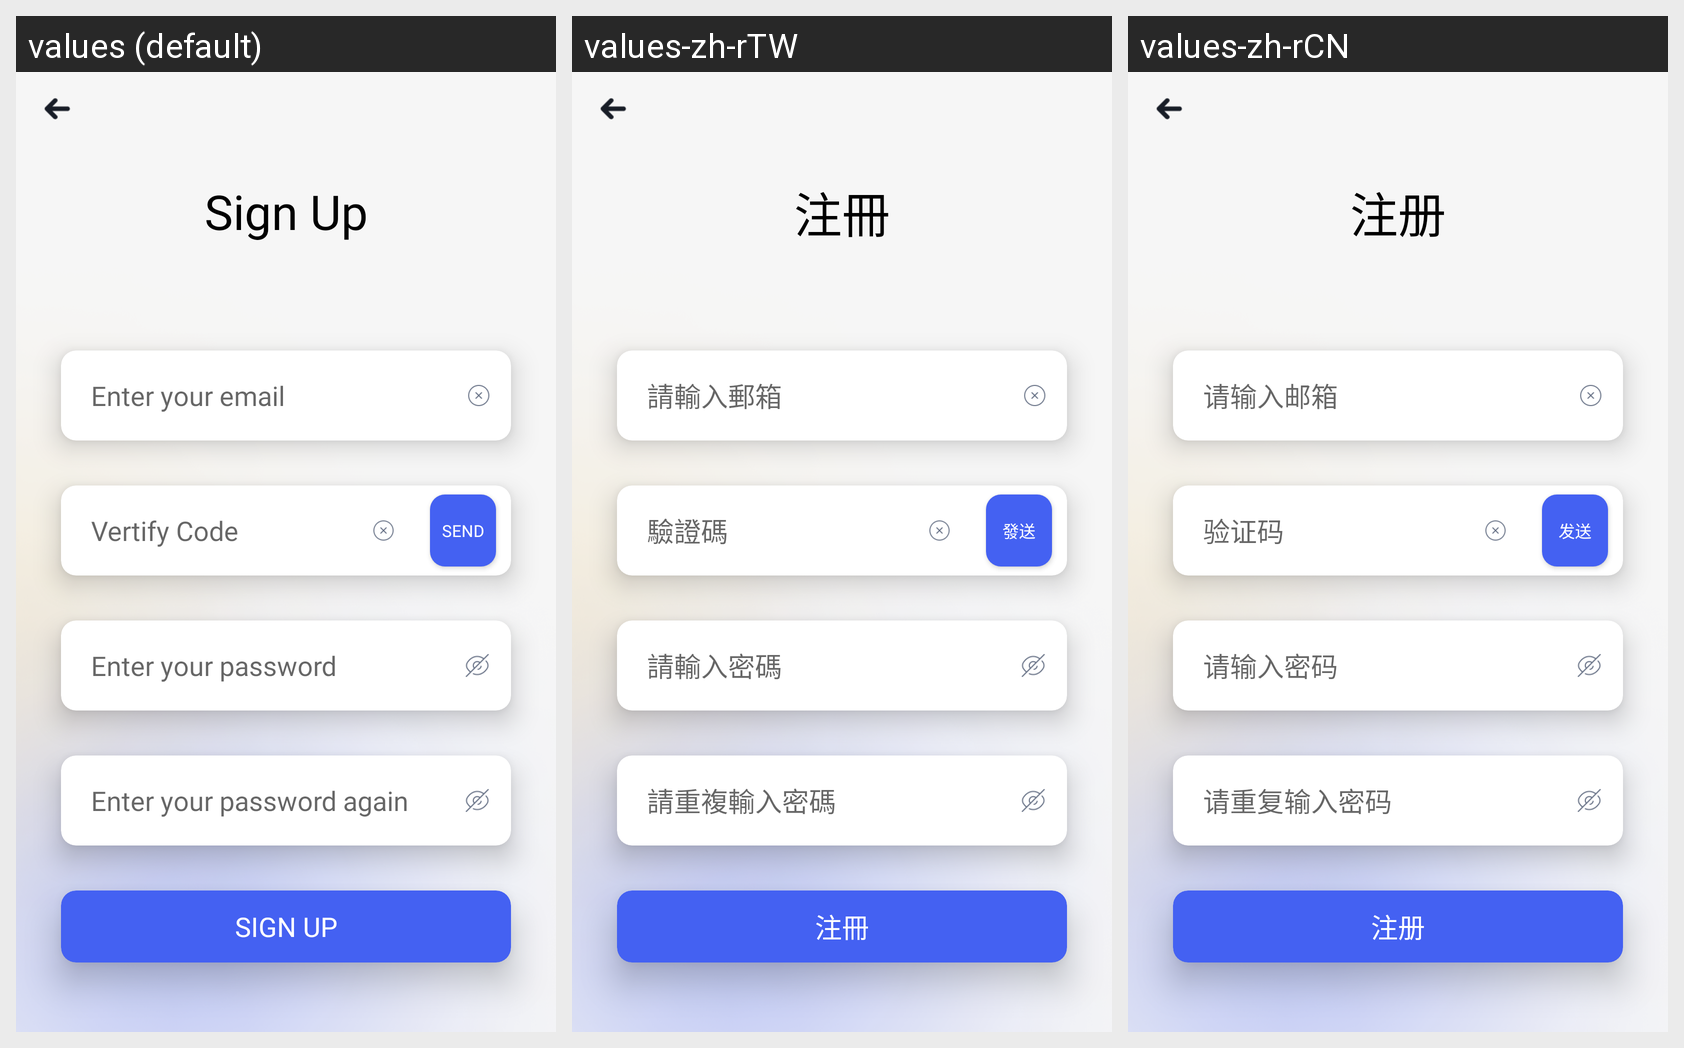

This grid shows one Android layout under several languages. Give, for every string resource on the screen, its name, the default text and each shown locale's text.
Android screen res/layout/activity_register.xml rendered under 3 locales, left to right: values (default), values-zh-rTW, values-zh-rCN. Device: Nexus 5 (rendered at 1080×1920; each locale shown at half size, 540×960, under a caption strip naming it); theme Theme.HealthDiary.
Strings drawn on this screen, with the default value and each locale's value (text and hints the layout hard-codes, and strings that could not be matched under every locale, appear in the picture but are not listed):

sign_up
  values: Sign Up
  values-zh-rTW: 注冊
  values-zh-rCN: 注册

enter_your_email
  values: Enter your email
  values-zh-rTW: 請輸入郵箱
  values-zh-rCN: 请输入邮箱

enter_vertify_code
  values: Vertify Code
  values-zh-rTW: 驗證碼
  values-zh-rCN: 验证码

send
  values: Send
  values-zh-rTW: 發送
  values-zh-rCN: 发送

enter_your_password
  values: Enter your password
  values-zh-rTW: 請輸入密碼
  values-zh-rCN: 请输入密码

enter_your_password_again
  values: Enter your password again
  values-zh-rTW: 請重複輸入密碼
  values-zh-rCN: 请重复输入密码
